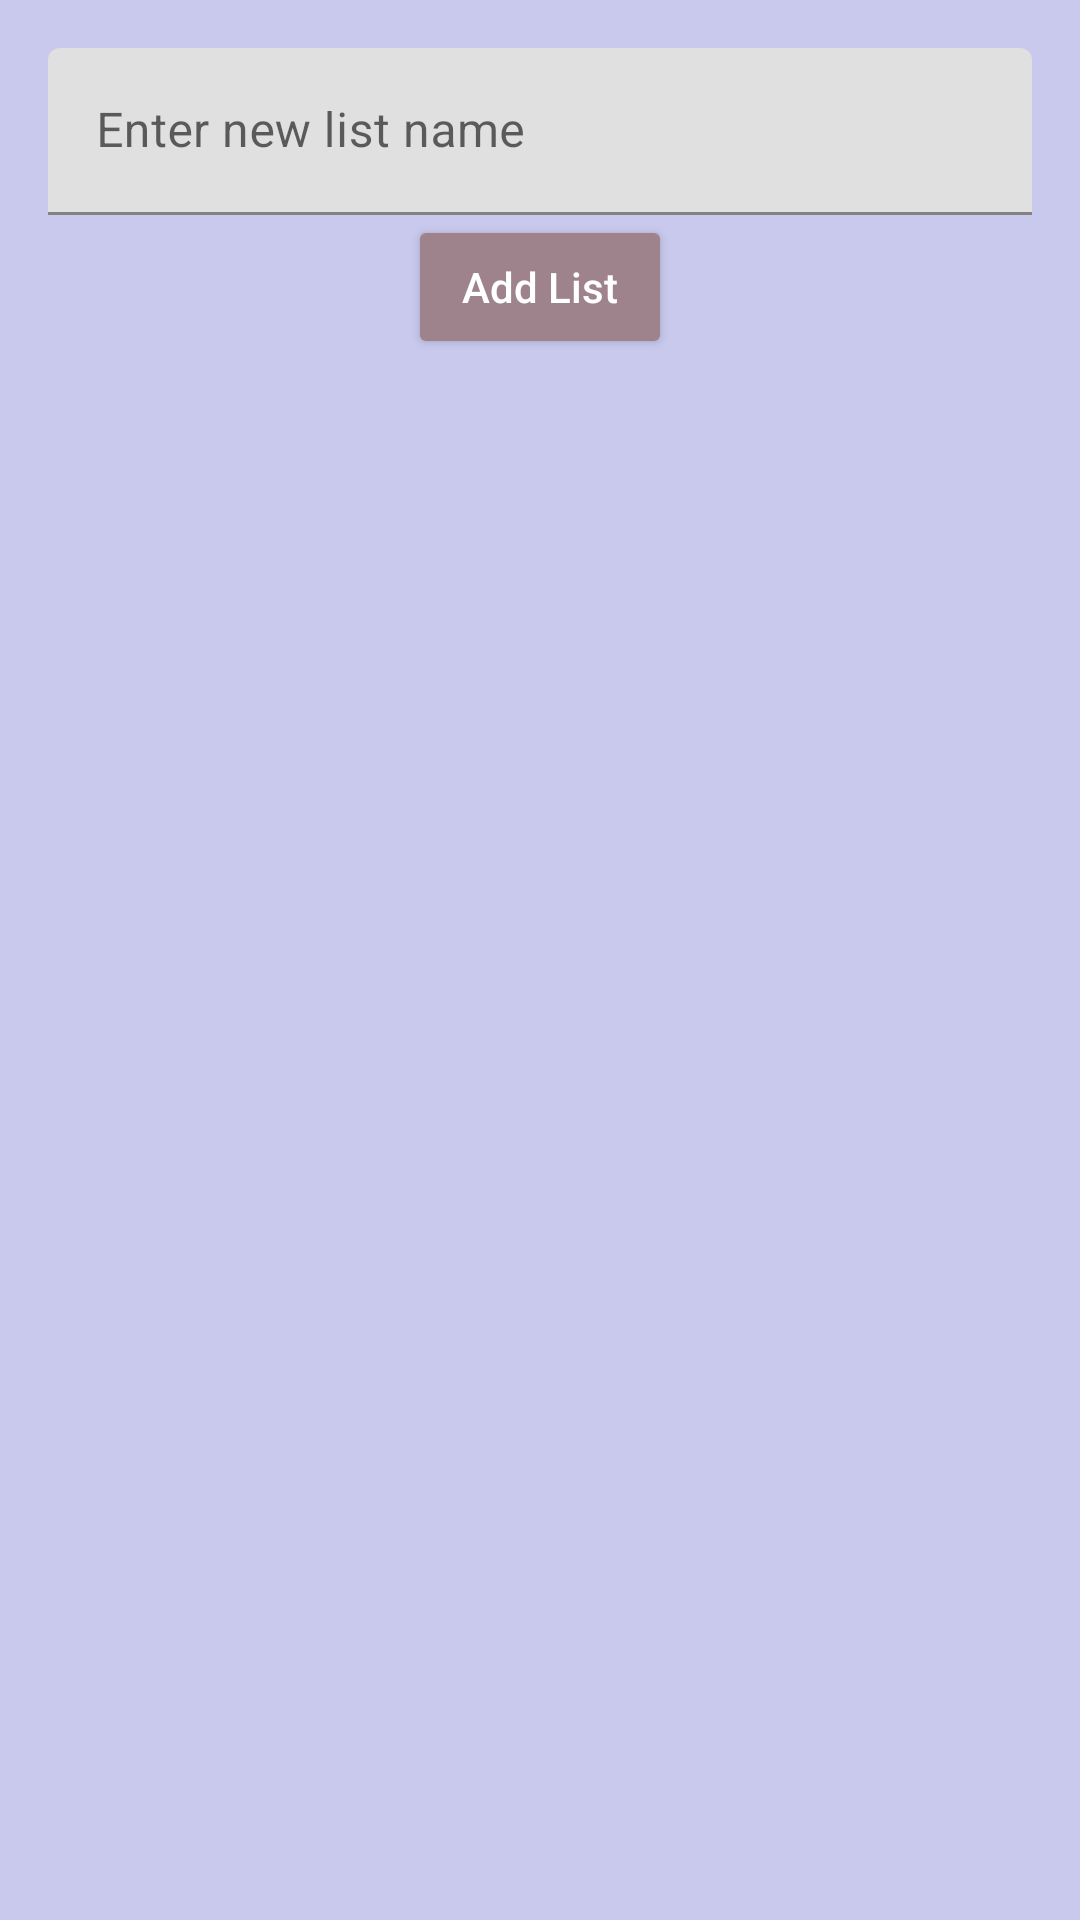

Reconstruct the res/layout file that produces this screen, plus the resources it refers to.
<!-- AndroidManifest.xml: application theme Theme.GroceryList -->
<!-- res/layout/activity_list_management.xml -->
<?xml version="1.0" encoding="utf-8"?>
<androidx.constraintlayout.widget.ConstraintLayout
    xmlns:android="http://schemas.android.com/apk/res/android"
    xmlns:app="http://schemas.android.com/apk/res-auto"
    android:layout_width="match_parent"
    android:layout_height="match_parent"
    android:padding="16dp"
    android:background="@color/colorPeriwinkle">

    
    <com.google.android.material.textfield.TextInputLayout
        android:id="@+id/textInputLayoutListName"
        android:layout_width="0dp"
        android:layout_height="wrap_content"
        android:layout_marginBottom="8dp"
        app:layout_constraintTop_toTopOf="parent"
        app:layout_constraintStart_toStartOf="parent"
        app:layout_constraintEnd_toEndOf="parent">

        <com.google.android.material.textfield.TextInputEditText
            android:id="@+id/editListName"
            android:layout_width="match_parent"
            android:layout_height="wrap_content"
            android:hint="Enter new list name"
            android:inputType="text"/>
    </com.google.android.material.textfield.TextInputLayout>

    
    <Button
        android:id="@+id/buttonAddList"
        android:layout_width="wrap_content"
        android:layout_height="wrap_content"
        android:text="Add List"
        android:textAllCaps="false"
        android:textColor="@android:color/white"
        android:backgroundTint="@color/colorMountbattenPink"
        android:layout_marginBottom="12dp"
        app:layout_constraintTop_toBottomOf="@id/textInputLayoutListName"
        app:layout_constraintStart_toStartOf="parent"
        app:layout_constraintEnd_toEndOf="parent" />

    
    <ListView
        android:id="@+id/listViewLists"
        android:layout_width="0dp"
        android:layout_height="0dp"
        android:divider="@color/colorCinereous"
        android:dividerHeight="1dp"
        app:layout_constraintTop_toBottomOf="@id/buttonAddList"
        app:layout_constraintBottom_toBottomOf="parent"
        app:layout_constraintStart_toStartOf="parent"
        app:layout_constraintEnd_toEndOf="parent" />

</androidx.constraintlayout.widget.ConstraintLayout>
<!-- resources referenced by this layout -->
<resources>
  <color name="colorCinereous">#8D7471</color>
  <color name="colorMountbattenPink">#9F838C</color>
  <color name="colorPeriwinkle">#C9C9EE</color>
  <style name="Theme.GroceryList" parent="Theme.MaterialComponents.DayNight.DarkActionBar">
          
          <item name="colorPrimary">@color/purple_500</item>
          <item name="colorPrimaryVariant">@color/purple_700</item>
          <item name="colorOnPrimary">@color/white</item>
          
          <item name="colorSecondary">@color/teal_200</item>
          <item name="colorSecondaryVariant">@color/teal_700</item>
          <item name="colorOnSecondary">@color/black</item>
          
          <item name="android:statusBarColor">?attr/colorPrimaryVariant</item>
          
      </style>
  <color name="purple_500">#FF6200EE</color>
  <color name="purple_700">#FF3700B3</color>
  <color name="white">#FFFFFFFF</color>
  <color name="teal_200">#FF03DAC5</color>
  <color name="teal_700">#FF018786</color>
  <color name="black">#FF000000</color>
</resources>
